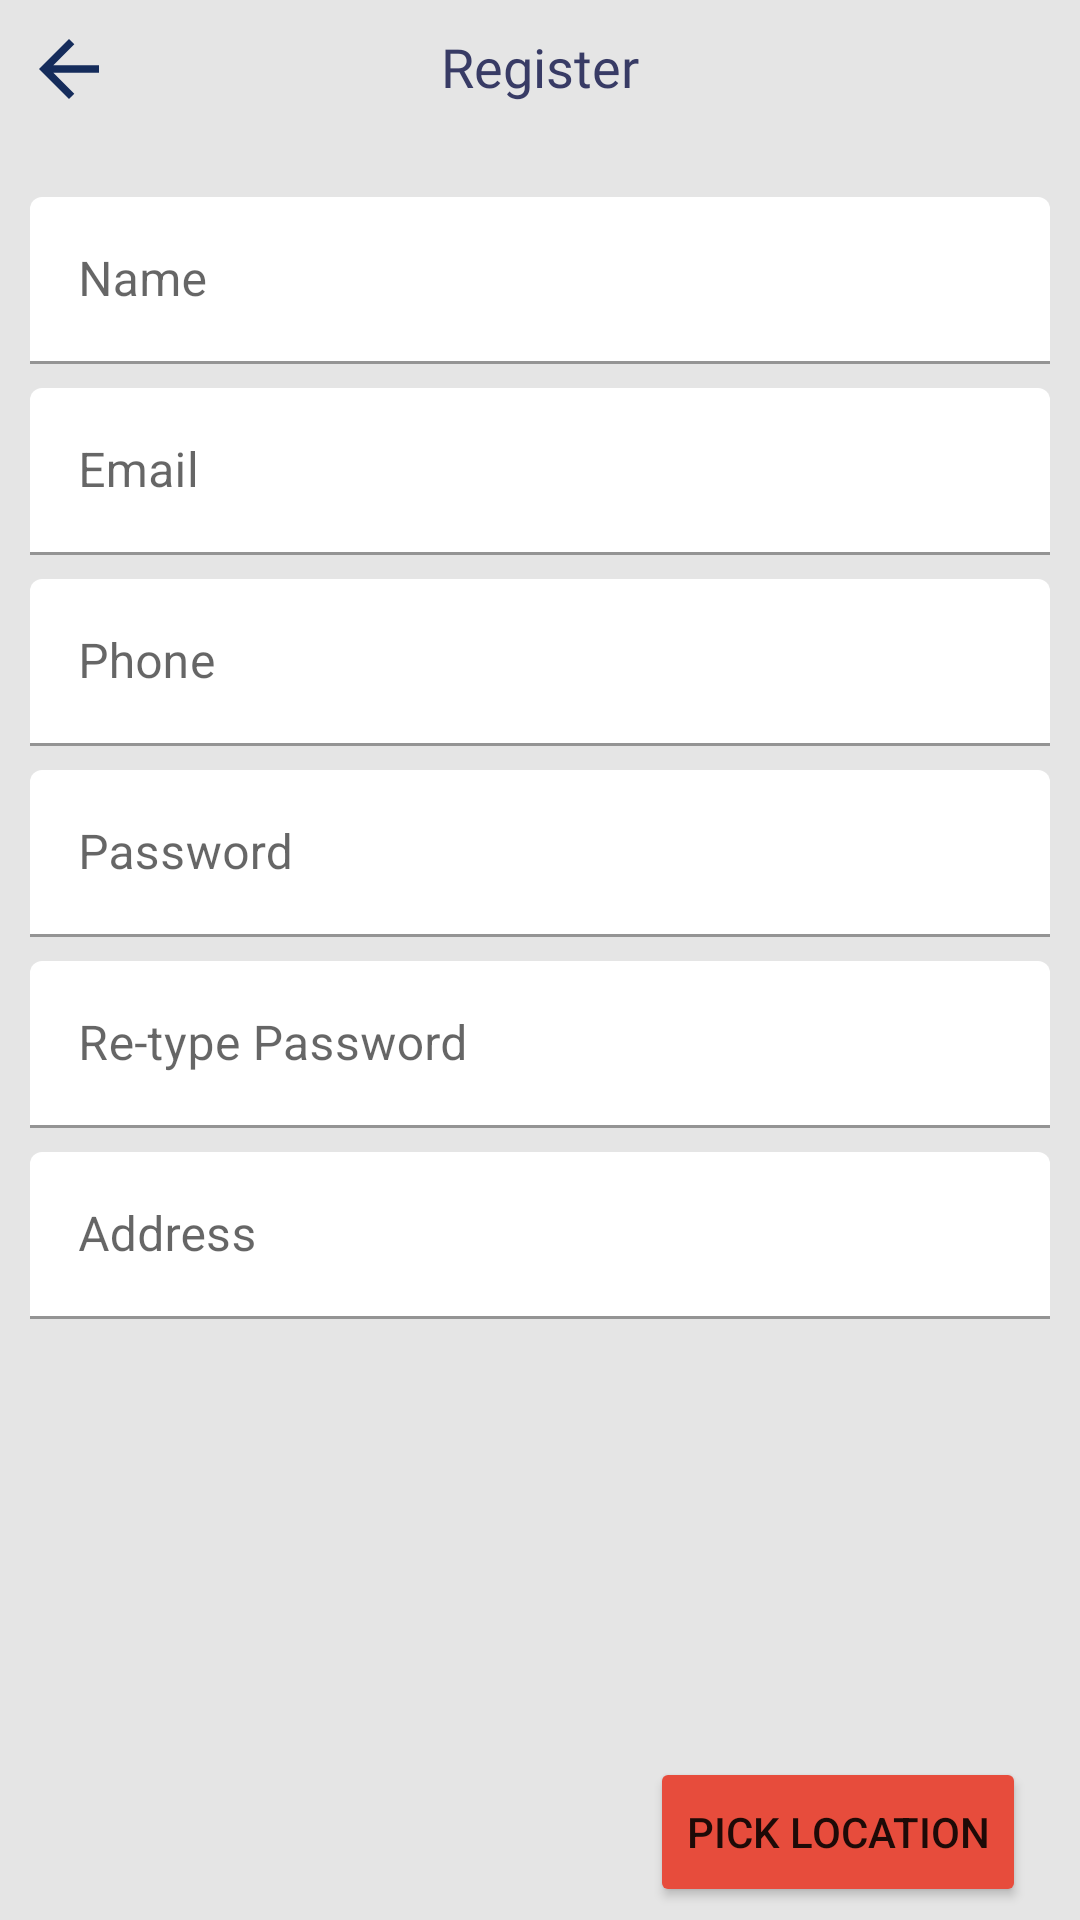

Android layout source for this screen:
<!-- AndroidManifest.xml: application theme Theme.GoBin -->
<!-- res/layout/fragment_register.xml -->
<?xml version="1.0" encoding="utf-8"?>
<androidx.constraintlayout.widget.ConstraintLayout xmlns:android="http://schemas.android.com/apk/res/android"
    xmlns:app="http://schemas.android.com/apk/res-auto"
    android:layout_width="match_parent"
    android:layout_height="match_parent"
    android:background="@color/backgroud">

    <TextView
        android:id="@+id/title_nav_register"
        android:layout_width="wrap_content"
        android:layout_height="wrap_content"
        android:fontFamily="@font/poppins_medium"
        android:includeFontPadding="false"
        android:text="Register"
        android:textColor="@color/navy"
        android:textSize="18sp"
        app:layout_constraintBottom_toBottomOf="@+id/btn_back"
        app:layout_constraintEnd_toEndOf="parent"
        app:layout_constraintStart_toStartOf="parent"
        app:layout_constraintTop_toTopOf="@+id/btn_back" />

    <ImageView
        android:id="@+id/btn_back"
        android:layout_width="30dp"
        android:layout_height="30dp"
        android:layout_marginStart="8dp"
        android:layout_marginTop="8dp"
        android:src="@drawable/ic_back"
        app:layout_constraintStart_toStartOf="parent"
        app:layout_constraintTop_toTopOf="parent" />
    
    <com.google.android.material.textfield.TextInputLayout
        android:id="@+id/field_name"
        android:layout_width="340dp"
        android:layout_height="wrap_content"
        android:layout_marginTop="32dp"
        android:inputType="textPersonName"
        app:boxBackgroundColor="@color/white"
        app:layout_constraintEnd_toEndOf="parent"
        app:layout_constraintStart_toStartOf="parent"
        app:layout_constraintTop_toBottomOf="@+id/title_nav_register">

        <com.google.android.material.textfield.TextInputEditText
            android:layout_width="match_parent"
            android:layout_height="wrap_content"
            android:hint="Name" />
    </com.google.android.material.textfield.TextInputLayout>

    <com.google.android.material.textfield.TextInputLayout
        android:id="@+id/field_email"
        android:layout_width="340dp"
        android:layout_height="wrap_content"
        android:layout_marginTop="8dp"
        android:inputType="textEmailAddress"
        app:boxBackgroundColor="@color/white"
        app:layout_constraintEnd_toEndOf="@+id/field_name"
        app:layout_constraintHorizontal_bias="0.5"
        app:layout_constraintStart_toStartOf="@+id/field_name"
        app:layout_constraintTop_toBottomOf="@+id/field_name">

        <com.google.android.material.textfield.TextInputEditText
            android:layout_width="match_parent"
            android:layout_height="wrap_content"
            android:hint="Email" />
    </com.google.android.material.textfield.TextInputLayout>

    <com.google.android.material.textfield.TextInputLayout
        android:id="@+id/field_phone"
        android:layout_width="340dp"
        android:layout_height="wrap_content"
        android:layout_marginTop="8dp"
        app:boxBackgroundColor="@color/white"
        app:layout_constraintEnd_toEndOf="@+id/field_email"
        app:layout_constraintHorizontal_bias="0.5"
        app:layout_constraintStart_toStartOf="@+id/field_email"
        app:layout_constraintTop_toBottomOf="@+id/field_email">

        <com.google.android.material.textfield.TextInputEditText
            android:layout_width="match_parent"
            android:layout_height="wrap_content"
            android:hint="Phone"
            android:inputType="phone" />
    </com.google.android.material.textfield.TextInputLayout>

    <com.google.android.material.textfield.TextInputLayout
        android:id="@+id/field_password"
        android:layout_width="340dp"
        android:layout_height="wrap_content"
        android:layout_marginTop="8dp"
        android:inputType="textPassword"
        app:boxBackgroundColor="@color/white"
        app:layout_constraintEnd_toEndOf="@+id/field_phone"
        app:layout_constraintHorizontal_bias="0.5"
        app:layout_constraintStart_toStartOf="@+id/field_phone"
        app:layout_constraintTop_toBottomOf="@+id/field_phone">

        <com.google.android.material.textfield.TextInputEditText
            android:layout_width="match_parent"
            android:layout_height="wrap_content"
            android:hint="Password"
            android:inputType="textPassword" />
    </com.google.android.material.textfield.TextInputLayout>

    <com.google.android.material.textfield.TextInputLayout
        android:id="@+id/field_repassword"
        android:layout_width="340dp"
        android:layout_height="wrap_content"
        android:layout_marginTop="8dp"
        android:inputType="textPassword"
        app:boxBackgroundColor="@color/white"
        app:layout_constraintEnd_toEndOf="@+id/field_password"
        app:layout_constraintHorizontal_bias="0.5"
        app:layout_constraintStart_toStartOf="@+id/field_password"
        app:layout_constraintTop_toBottomOf="@+id/field_password">

        <com.google.android.material.textfield.TextInputEditText
            android:layout_width="match_parent"
            android:layout_height="wrap_content"
            android:hint="Re-type Password"
            android:inputType="textPassword" />
    </com.google.android.material.textfield.TextInputLayout>


    <com.google.android.material.textfield.TextInputLayout
        android:id="@+id/txt_set_address_container"
        android:layout_width="0dp"
        android:layout_height="wrap_content"
        android:layout_marginTop="8dp"
        app:boxBackgroundColor="@color/white"
        app:layout_constraintEnd_toEndOf="@+id/field_repassword"
        app:layout_constraintStart_toStartOf="@+id/field_repassword"
        app:layout_constraintTop_toBottomOf="@+id/field_repassword">

        <com.google.android.material.textfield.TextInputEditText
            android:id="@+id/txt_set_address"
            android:layout_width="match_parent"
            android:layout_height="wrap_content"
            android:hint="Address" />
    </com.google.android.material.textfield.TextInputLayout>

    
    
    
    
    
    
    
    
    

    

    <FrameLayout
        android:id="@+id/frame_layout"

            android:layout_width="0dp"
            android:layout_height="196dp"
        app:layout_constraintEnd_toEndOf="@+id/txt_set_address_container"
        app:layout_constraintStart_toStartOf="@+id/txt_set_address_container"
        app:layout_constraintTop_toBottomOf="@+id/txt_set_address_container" />

    <Button
        android:id="@+id/btn_pick_location_register"
        android:layout_width="0dp"
        android:layout_height="50dp"
        android:layout_marginTop="8dp"
        android:text="Register"
        app:layout_constraintEnd_toEndOf="@+id/field_repassword"
        app:layout_constraintStart_toStartOf="@+id/field_repassword"
        app:layout_constraintTop_toBottomOf="@+id/frame_layout" />

    <Button
        android:id="@+id/btn_register"
        android:layout_width="0dp"
        android:layout_height="50dp"
        android:layout_marginEnd="8dp"
        android:backgroundTint="@color/red_button"
        android:text="Pick Location"
        app:layout_constraintBottom_toBottomOf="@+id/frame_layout"
        app:layout_constraintEnd_toEndOf="@+id/frame_layout" />
</androidx.constraintlayout.widget.ConstraintLayout>
<!-- resources referenced by this layout -->
<resources>
  <color name="backgroud">#E5E5E5</color>
  <color name="navy">#383B65</color>
  <color name="red_button">#E74C3C</color>
  <color name="white">#FFFFFFFF</color>
  <!-- drawable ic_back (drawable) -->
  <vector android:autoMirrored="true" android:height="24dp"
      android:tint="#152C5B" android:viewportHeight="24"
      android:viewportWidth="24" android:width="24dp" xmlns:android="http://schemas.android.com/apk/res/android">
      <path android:fillColor="@android:color/white" android:pathData="M20,11H7.83l5.59,-5.59L12,4l-8,8 8,8 1.41,-1.41L7.83,13H20v-2z"/>
  </vector>
  <style name="Theme.GoBin" parent="Theme.MaterialComponents.DayNight.NoActionBar">
          
          <item name="colorPrimary">@color/blue_schedule</item>
          <item name="colorPrimaryVariant">@color/purple_700</item>
          <item name="colorOnPrimary">@color/white</item>
          
          <item name="colorSecondary">@color/teal_200</item>
          <item name="colorSecondaryVariant">@color/teal_700</item>
          <item name="colorOnSecondary">@color/navy</item>
          
          <item name="android:statusBarColor" tools:targetApi="l">?attr/colorOnSecondary</item>
          
      </style>
  <color name="blue_schedule">#0C49C8</color>
  <color name="purple_700">#FF3700B3</color>
  <color name="teal_200">#FF03DAC5</color>
  <color name="teal_700">#FF018786</color>
</resources>
